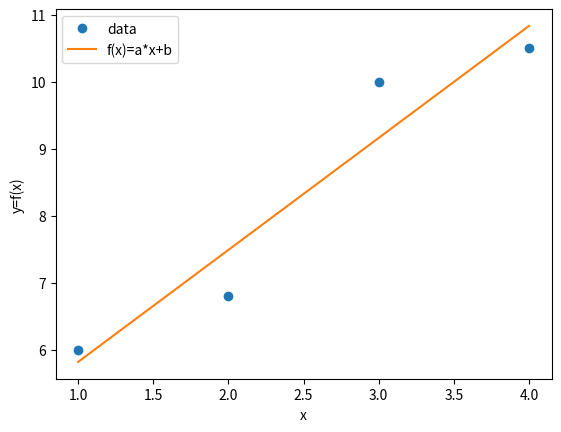

This chart was generated by the following Python code:
# -*- coding: utf-8 -*-
"""
Created on Sun Mar  7 13:57:51 2021

HM2, Aufg. 6.5

[redacted]
"""

import numpy as np
import matplotlib.pyplot as plt

x = np.array([1,2,3,4])
y = np.array([6,6.8,10.,10.5])

def f1(x):
    return x

def f2(x):
    return 1

def f(lam,x):
    return lam[0]*f1(x)+lam[1]*f2(x)

A =np.empty([4,2])
A[:,0] = f1(x)
A[:,1] = f2(x)

[Q,R] = np.linalg.qr(A)
print('Q =')
print(Q)
print(Q.T @ Q)
print('R =')
print(R)

#%% solve

lam = np.linalg.solve(R, Q.T @ y)
print('lam =', lam)

#%% plot

x_fine = np.linspace(x[0],x[-1])
plt.plot(x,y,'o')
plt.plot(x_fine,f(lam, x_fine))
plt.xlabel('x'), plt.ylabel('y=f(x)'), plt.legend(['data','f(x)=a*x+b'])

